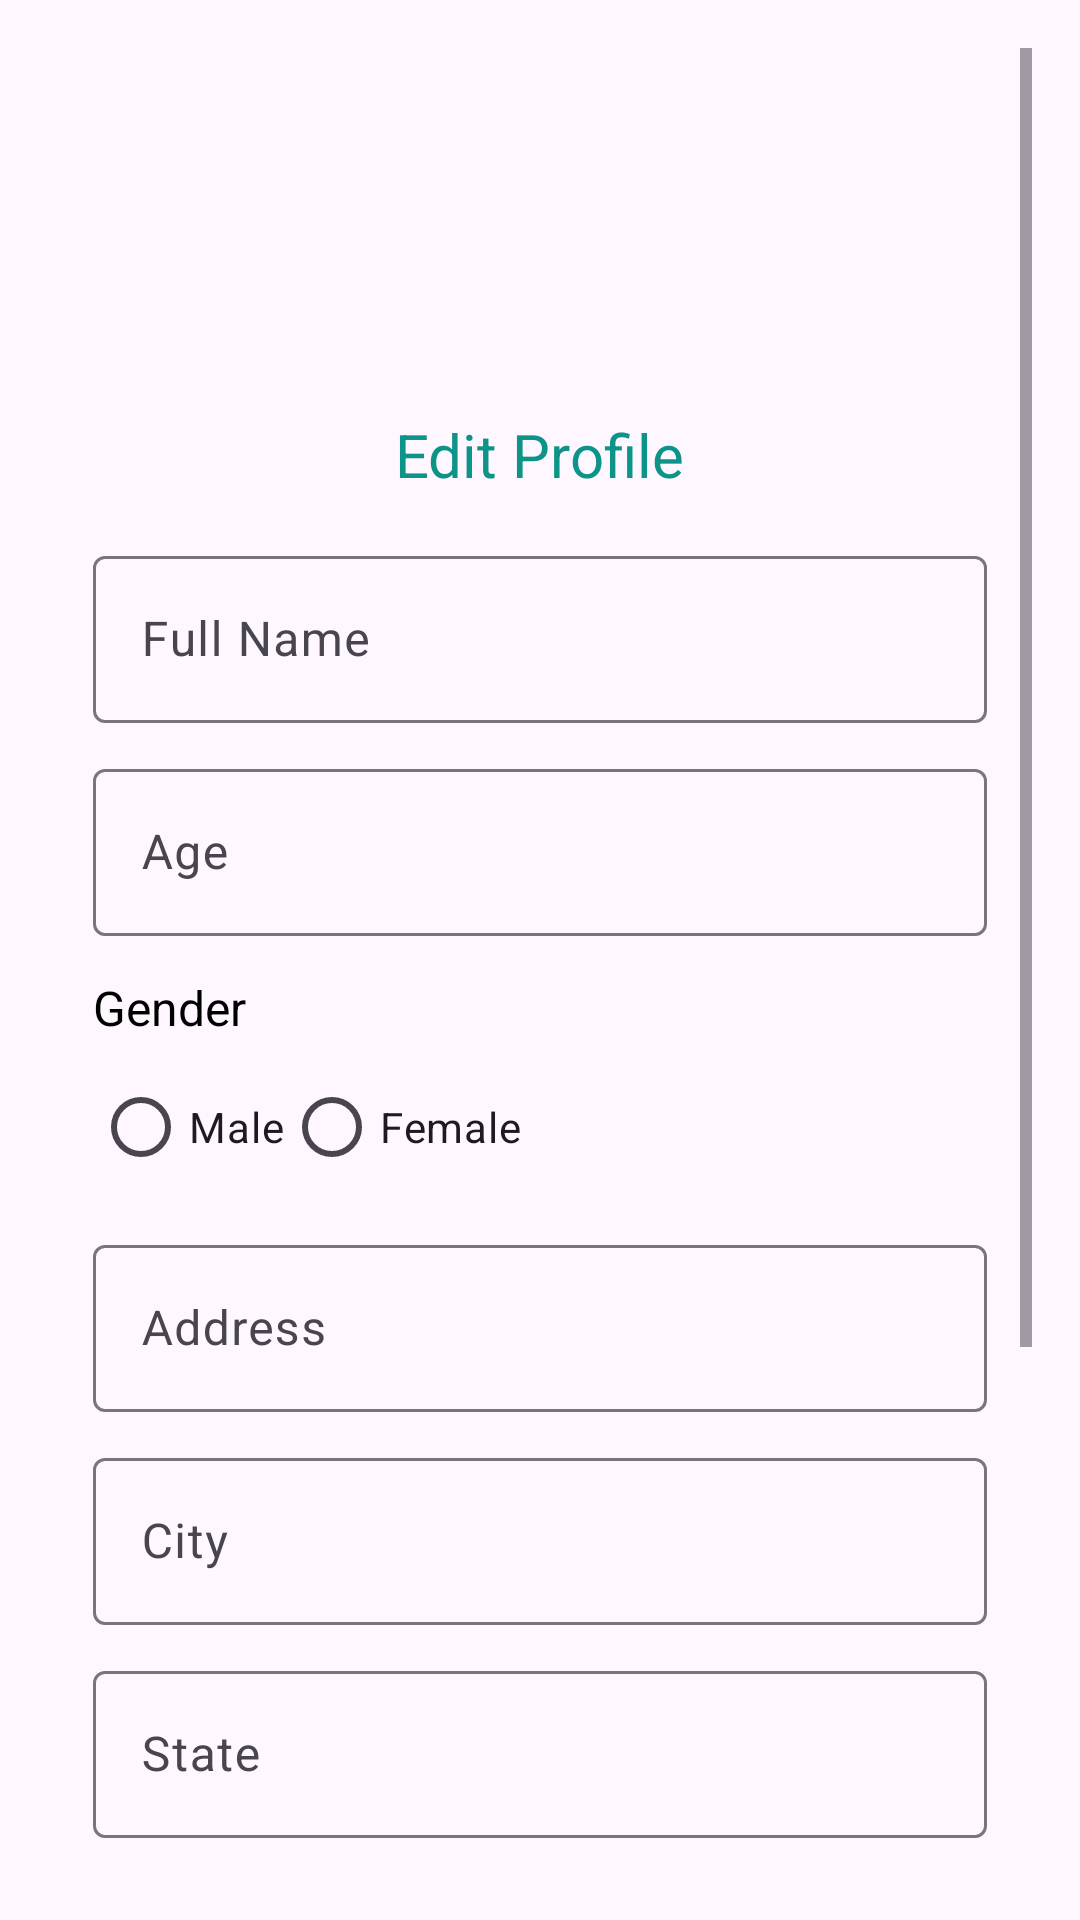

Reconstruct the res/layout file that produces this screen, plus the resources it refers to.
<!-- AndroidManifest.xml: application theme Theme.AgeWellSuper -->
<!-- res/layout/activity_profile.xml -->
<?xml version="1.0" encoding="utf-8"?>
<ScrollView
    xmlns:android="http://schemas.android.com/apk/res/android"
    xmlns:app="http://schemas.android.com/apk/res-auto"
    android:layout_width="match_parent"
    android:layout_height="match_parent"
    android:padding="16dp"
    android:id="@+id/main"
>

    <LinearLayout
        android:layout_width="match_parent"
        android:layout_height="wrap_content"
        android:orientation="vertical"
        android:gravity="center"
        android:paddingBottom="20dp"
        android:padding="10dp">

        


            <ImageView
                android:id="@+id/profilePicture"
                android:layout_width="100dp"
                android:layout_height="100dp"
                android:scaleType="centerCrop"
                android:src="@drawable/profile"/>


        <TextView
            android:layout_width="wrap_content"
            android:layout_height="wrap_content"
            android:text="Edit Profile"
            android:textSize="20sp"
            android:textColor="@color/primary"
            android:layout_gravity="center"
            android:paddingTop="12dp"/>

        
        <LinearLayout
            android:layout_width="match_parent"
            android:layout_height="wrap_content"
            android:orientation="vertical"
            android:paddingTop="10dp">

            
            <com.google.android.material.textfield.TextInputLayout
                android:layout_width="match_parent"
                android:layout_height="wrap_content"

                android:layout_margin="5dp">
                <com.google.android.material.textfield.TextInputEditText
                    android:id="@+id/etName"
                    android:layout_width="match_parent"
                    android:layout_height="wrap_content"
                    android:hint="Full Name"

                    android:enabled="false"/>
            </com.google.android.material.textfield.TextInputLayout>

            
            <com.google.android.material.textfield.TextInputLayout
                android:layout_width="match_parent"
                android:layout_height="wrap_content"
                android:layout_margin="5dp">
                <com.google.android.material.textfield.TextInputEditText
                    android:id="@+id/etAge"
                    android:layout_width="match_parent"
                    android:layout_height="wrap_content"
                    android:hint="Age"
                    android:enabled="false"
                    android:inputType="number"/>
            </com.google.android.material.textfield.TextInputLayout>

            

            
            <TextView
                android:layout_width="match_parent"
                android:layout_height="wrap_content"
                android:text="Gender"
                android:textSize="16sp"
                android:textColor="@android:color/black"
                android:paddingTop="8dp"
                android:layout_marginLeft="5dp"/>
            <RadioGroup

                android:id="@+id/radioGender"
                android:layout_width="match_parent"
                android:layout_height="wrap_content"
                android:orientation="horizontal"
                android:layout_margin="5dp">
                <RadioButton
                    android:clickable="false"
                    android:id="@+id/rbMale" android:text="Male" android:layout_height="wrap_content" android:layout_width="wrap_content"/>
                <RadioButton
                    android:clickable="false"
                    android:id="@+id/rbFemale" android:text="Female" android:layout_height="wrap_content" android:layout_width="wrap_content"/>
            </RadioGroup>

            
            <com.google.android.material.textfield.TextInputLayout
                android:layout_width="match_parent"
                android:layout_height="wrap_content"
                android:layout_margin="5dp">
                <com.google.android.material.textfield.TextInputEditText
                    android:id="@+id/etAddress"
                    android:layout_width="match_parent"
                    android:layout_height="wrap_content"
                    android:hint="Address"
                    android:enabled="false"/>
            </com.google.android.material.textfield.TextInputLayout>

            
            <com.google.android.material.textfield.TextInputLayout
                android:layout_width="match_parent"
                android:layout_height="wrap_content"
                android:layout_margin="5dp">
                <com.google.android.material.textfield.TextInputEditText
                    android:id="@+id/etCity"
                    android:layout_width="match_parent"
                    android:layout_height="wrap_content"
                    android:hint="City"
                    android:enabled="false"/>
            </com.google.android.material.textfield.TextInputLayout>

            
            <com.google.android.material.textfield.TextInputLayout
                android:layout_width="match_parent"
                android:layout_height="wrap_content"
                android:layout_margin="5dp">
                <com.google.android.material.textfield.TextInputEditText
                    android:id="@+id/etState"
                    android:layout_width="match_parent"
                    android:layout_height="wrap_content"
                    android:hint="State"
                    android:enabled="false"/>
            </com.google.android.material.textfield.TextInputLayout>

            
            <com.google.android.material.textfield.TextInputLayout
                android:layout_width="match_parent"
                android:layout_height="wrap_content"
                android:layout_margin="5dp">
                <com.google.android.material.textfield.TextInputEditText
                    android:id="@+id/etPincode"
                    android:layout_width="match_parent"
                    android:layout_height="wrap_content"
                    android:hint="Pincode"
                    android:enabled="false"
                    android:inputType="number"/>
            </com.google.android.material.textfield.TextInputLayout>

            
            <com.google.android.material.textfield.TextInputLayout
                android:layout_width="match_parent"
                android:layout_height="wrap_content"
                android:layout_margin="5dp">
                <com.google.android.material.textfield.TextInputEditText
                    android:id="@+id/etHeight"
                    android:layout_width="match_parent"
                    android:layout_height="wrap_content"
                    android:hint="Height (cm)"
                    android:enabled="false"
                    android:inputType="number"/>
            </com.google.android.material.textfield.TextInputLayout>

            <com.google.android.material.textfield.TextInputLayout
                android:layout_width="match_parent"
                android:layout_height="wrap_content"
                android:layout_margin="5dp">
                <com.google.android.material.textfield.TextInputEditText
                    android:id="@+id/etWeight"
                    android:layout_width="match_parent"
                    android:layout_height="wrap_content"
                    android:hint="Weight (kg)"
                    android:enabled="false"
                    android:inputType="number"/>
            </com.google.android.material.textfield.TextInputLayout>

            
            <com.google.android.material.button.MaterialButton
                android:id="@+id/btnSaveProfile"
                android:layout_width="match_parent"
                android:layout_height="wrap_content"
                android:text="Save Profile"
                android:visibility="visible"
                style="@style/Widget.MaterialComponents.Button"
                android:backgroundTint="@color/primary"
                android:layout_margin="5dp"

                android:layout_marginTop="16dp"/>
        </LinearLayout>


    </LinearLayout>
</ScrollView>
<!-- resources referenced by this layout -->
<resources>
  <color name="primary">#0D9488</color>
  <style name="Theme.AgeWellSuper" parent="Base.Theme.AgeWell">
          <item name="colorPrimary">#0D9488</item>
          <item name="windowNoTitle">true</item>
          <item name="windowActionBar">false</item>
          <item name="android:statusBarColor">@android:color/white</item>
          <item name="android:windowLightStatusBar">true</item> 
      </style>
  <style name="Base.Theme.AgeWell" parent="Theme.Material3.DayNight.NoActionBar">
          
          <item name="android:statusBarColor">@android:color/transparent</item>
          
          <item name="android:windowActionBar">false</item>
          <item name="android:windowNoTitle">true</item>
      </style>
</resources>
